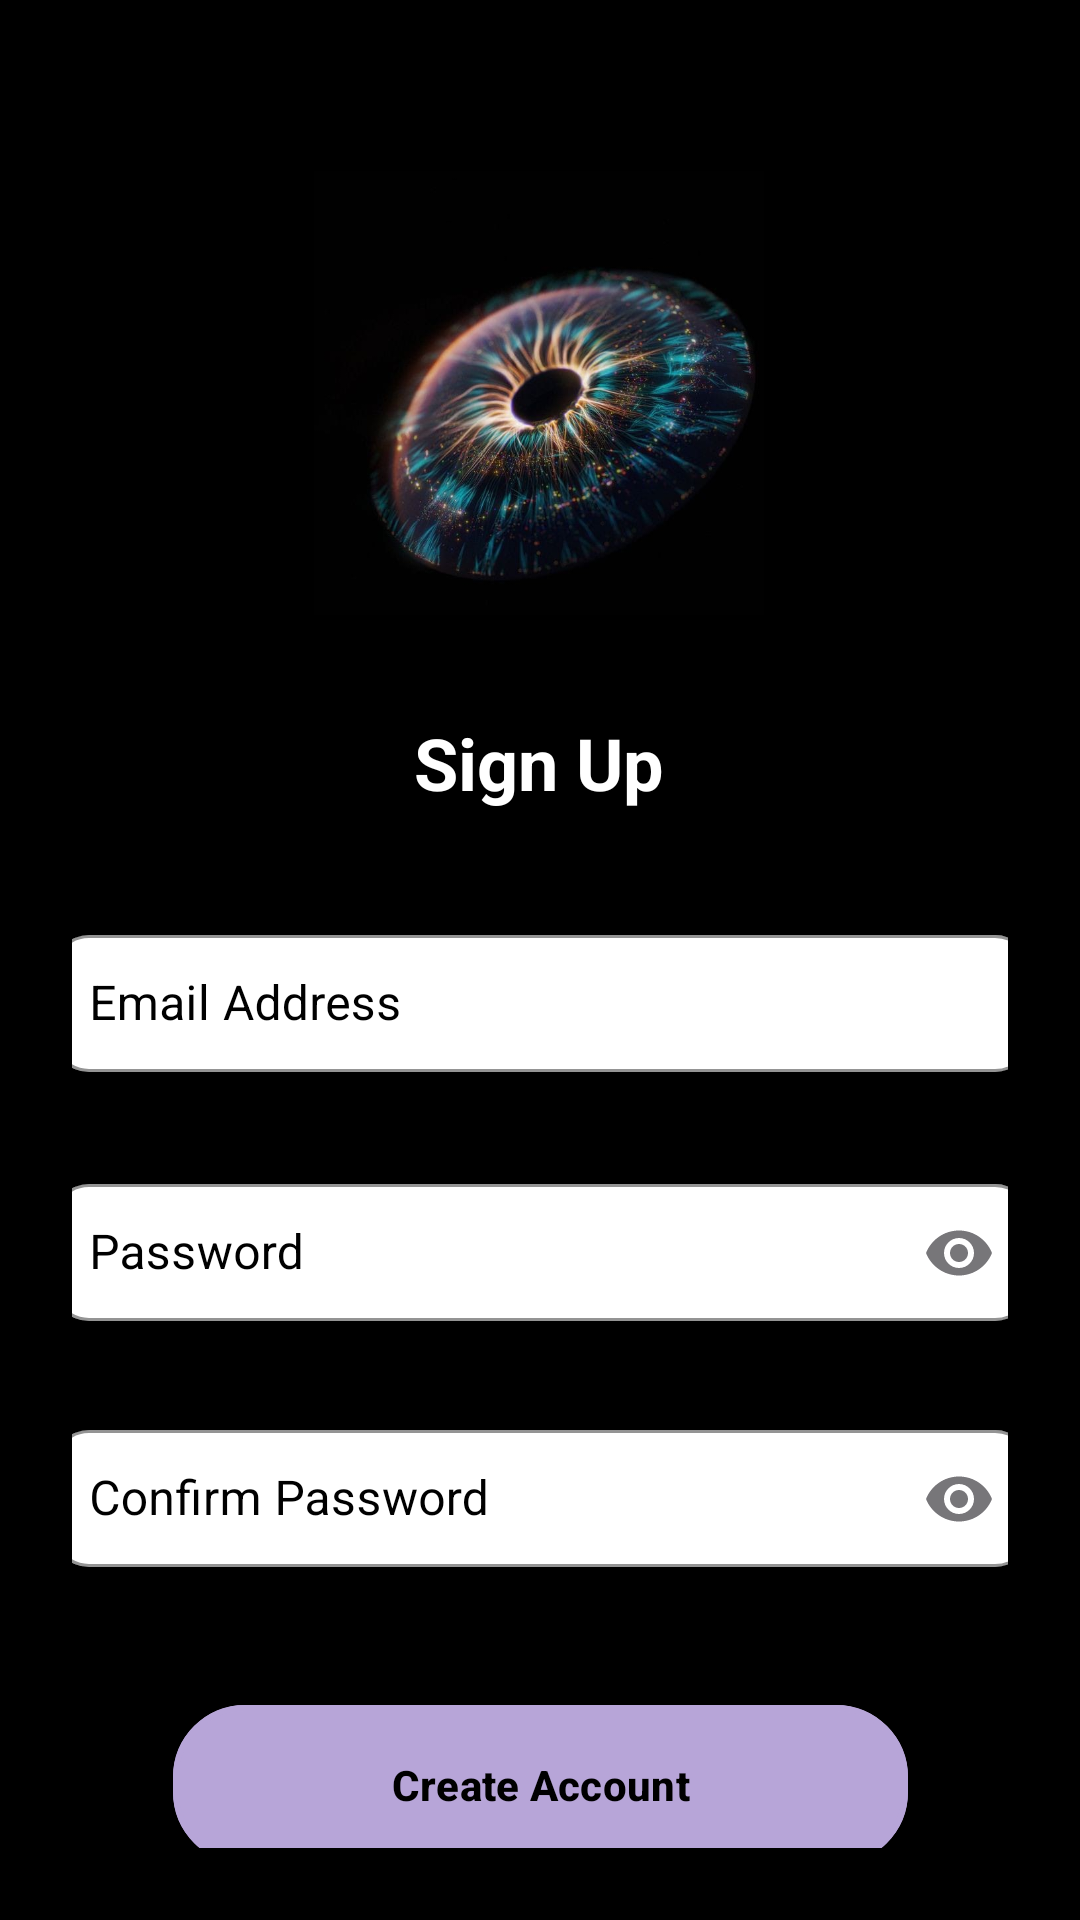

Android layout source for this screen:
<!-- AndroidManifest.xml: application theme Theme.TFLiteTest -->
<!-- res/layout/sign_up.xml -->
<?xml version="1.0" encoding="utf-8"?>
<androidx.constraintlayout.widget.ConstraintLayout
    xmlns:android="http://schemas.android.com/apk/res/android"
    xmlns:app="http://schemas.android.com/apk/res-auto"
    xmlns:tools="http://schemas.android.com/tools"
    android:layout_width="match_parent"
    android:layout_height="match_parent"
    android:background="@color/black"
    android:padding="24dp">

    <ImageView
        android:id="@+id/ivLogo"
        android:layout_width="150dp"
        android:layout_height="150dp"
        android:layout_marginTop="32dp"
        android:src="@drawable/logo1"
        app:layout_constraintEnd_toEndOf="parent"
        app:layout_constraintHorizontal_bias="0.497"
        app:layout_constraintStart_toStartOf="parent"
        app:layout_constraintTop_toTopOf="parent" />

    <TextView
        android:id="@+id/tvTitle"
        android:layout_width="wrap_content"
        android:layout_height="wrap_content"
        android:layout_marginTop="32dp"
        android:text="Sign Up"
        android:textColor="@color/white"
        android:textSize="24sp"
        android:textStyle="bold"
        app:layout_constraintEnd_toEndOf="parent"
        app:layout_constraintHorizontal_bias="0.498"
        app:layout_constraintStart_toStartOf="parent"
        app:layout_constraintTop_toBottomOf="@id/ivLogo" />

    <com.google.android.material.textfield.TextInputLayout
        android:id="@+id/tilEmail"
        style="@style/Widget.MaterialComponents.TextInputLayout.OutlinedBox"
        android:layout_width="326dp"
        android:layout_height="58dp"
        android:layout_marginTop="36dp"
        android:hint="Email Address"
        app:boxBackgroundColor="@color/white"
        app:boxCornerRadiusBottomEnd="12dp"
        app:boxCornerRadiusBottomStart="12dp"
        android:textColorHint="@color/black"
        app:boxCornerRadiusTopEnd="12dp"
        app:boxCornerRadiusTopStart="12dp"
        app:boxStrokeColor="@color/card_indoor"
        app:layout_constraintEnd_toEndOf="parent"
        app:layout_constraintHorizontal_bias="0.486"
        app:layout_constraintStart_toStartOf="parent"
        app:layout_constraintTop_toBottomOf="@id/tvTitle">

        <com.google.android.material.textfield.TextInputEditText
            android:id="@+id/etEmail"
            android:layout_width="match_parent"
            android:layout_height="wrap_content"

            android:inputType="textEmailAddress"
            android:padding="12dp"

            android:textColor="@color/black"
            android:textColorHint="@color/grey" />
    </com.google.android.material.textfield.TextInputLayout>

    <com.google.android.material.textfield.TextInputLayout
        android:id="@+id/tilPassword"
        style="@style/Widget.MaterialComponents.TextInputLayout.OutlinedBox"
        android:layout_width="326dp"
        android:layout_height="58dp"
        android:layout_marginTop="24dp"
        android:hint="Password"
        app:boxBackgroundColor="@color/white"
        app:boxCornerRadiusBottomEnd="12dp"
        app:boxCornerRadiusBottomStart="12dp"
        android:textColorHint="@color/black"
        app:boxCornerRadiusTopEnd="12dp"
        app:boxCornerRadiusTopStart="12dp"
        app:boxStrokeColor="@color/card_indoor"
        app:endIconMode="password_toggle"
        app:layout_constraintEnd_toEndOf="parent"
        app:layout_constraintHorizontal_bias="0.486"
        app:layout_constraintStart_toStartOf="parent"
        app:layout_constraintTop_toBottomOf="@id/tilEmail">

        <com.google.android.material.textfield.TextInputEditText
            android:id="@+id/etPassword"
            android:layout_width="match_parent"
            android:layout_height="wrap_content"
            android:inputType="textPassword"
            android:padding="12dp"
            android:textColor="@color/black"
            android:textColorHint="@color/grey" />
    </com.google.android.material.textfield.TextInputLayout>

    <com.google.android.material.textfield.TextInputLayout
        android:id="@+id/tilConfirmPassword"
        style="@style/Widget.MaterialComponents.TextInputLayout.OutlinedBox"
        android:layout_width="326dp"
        android:layout_height="58dp"
        android:layout_marginTop="24dp"
        android:hint="Confirm Password"
        app:boxBackgroundColor="@color/white"
        app:boxCornerRadiusBottomEnd="12dp"
        app:boxCornerRadiusBottomStart="12dp"
        android:textColorHint="@color/black"
        app:boxCornerRadiusTopEnd="12dp"
        app:boxCornerRadiusTopStart="12dp"
        app:boxStrokeColor="@color/card_indoor"
        app:endIconMode="password_toggle"
        app:layout_constraintEnd_toEndOf="parent"
        app:layout_constraintHorizontal_bias="0.486"
        app:layout_constraintStart_toStartOf="parent"
        app:layout_constraintTop_toBottomOf="@id/tilPassword">

        <com.google.android.material.textfield.TextInputEditText
            android:id="@+id/etConfirmPassword"
            android:layout_width="match_parent"
            android:layout_height="wrap_content"
            android:inputType="textPassword"
            android:padding="12dp"
            android:textColor="@color/black"
            android:textColorHint="@color/grey" />
    </com.google.android.material.textfield.TextInputLayout>

    <com.google.android.material.button.MaterialButton
        android:id="@+id/btnCreateAccount"
        android:layout_width="245dp"
        android:layout_height="61dp"
        android:layout_marginTop="36dp"
        android:padding="16dp"
        android:text="Create Account"
        android:textAllCaps="false"
        android:textColor="@color/black"
        android:textStyle="bold"
        app:backgroundTint="@color/card_outdoor"
        app:cornerRadius="24dp"

        app:layout_constraintEnd_toEndOf="parent"
        app:layout_constraintStart_toStartOf="parent"
        app:layout_constraintTop_toBottomOf="@id/tilConfirmPassword"
        app:strokeColor="@color/card_outdoor"
        app:strokeWidth="2dp" />

    <TextView
        android:id="@+id/tvLogin"
        android:layout_width="wrap_content"
        android:layout_height="wrap_content"
        android:layout_marginTop="16dp"
        android:text="Already have an account?"
        android:textColor="@color/white"
        android:textSize="16sp"
        app:layout_constraintEnd_toEndOf="parent"
        app:layout_constraintStart_toStartOf="parent"
        app:layout_constraintTop_toBottomOf="@id/btnCreateAccount" />

</androidx.constraintlayout.widget.ConstraintLayout>
<!-- resources referenced by this layout -->
<resources>
  <color name="black">#FF000000</color>
  <color name="card_indoor">#8C93D8</color>
  <color name="card_outdoor">#B7A5D8</color>
  <color name="grey">#757575</color>
  <color name="white">#FFFFFFFF</color>
  <!-- drawable logo1: jpeg bitmap (drawable, 58524 bytes) -->
  <style name="Theme.TFLiteTest" parent="android:Theme.Material.Light.NoActionBar" />
</resources>
